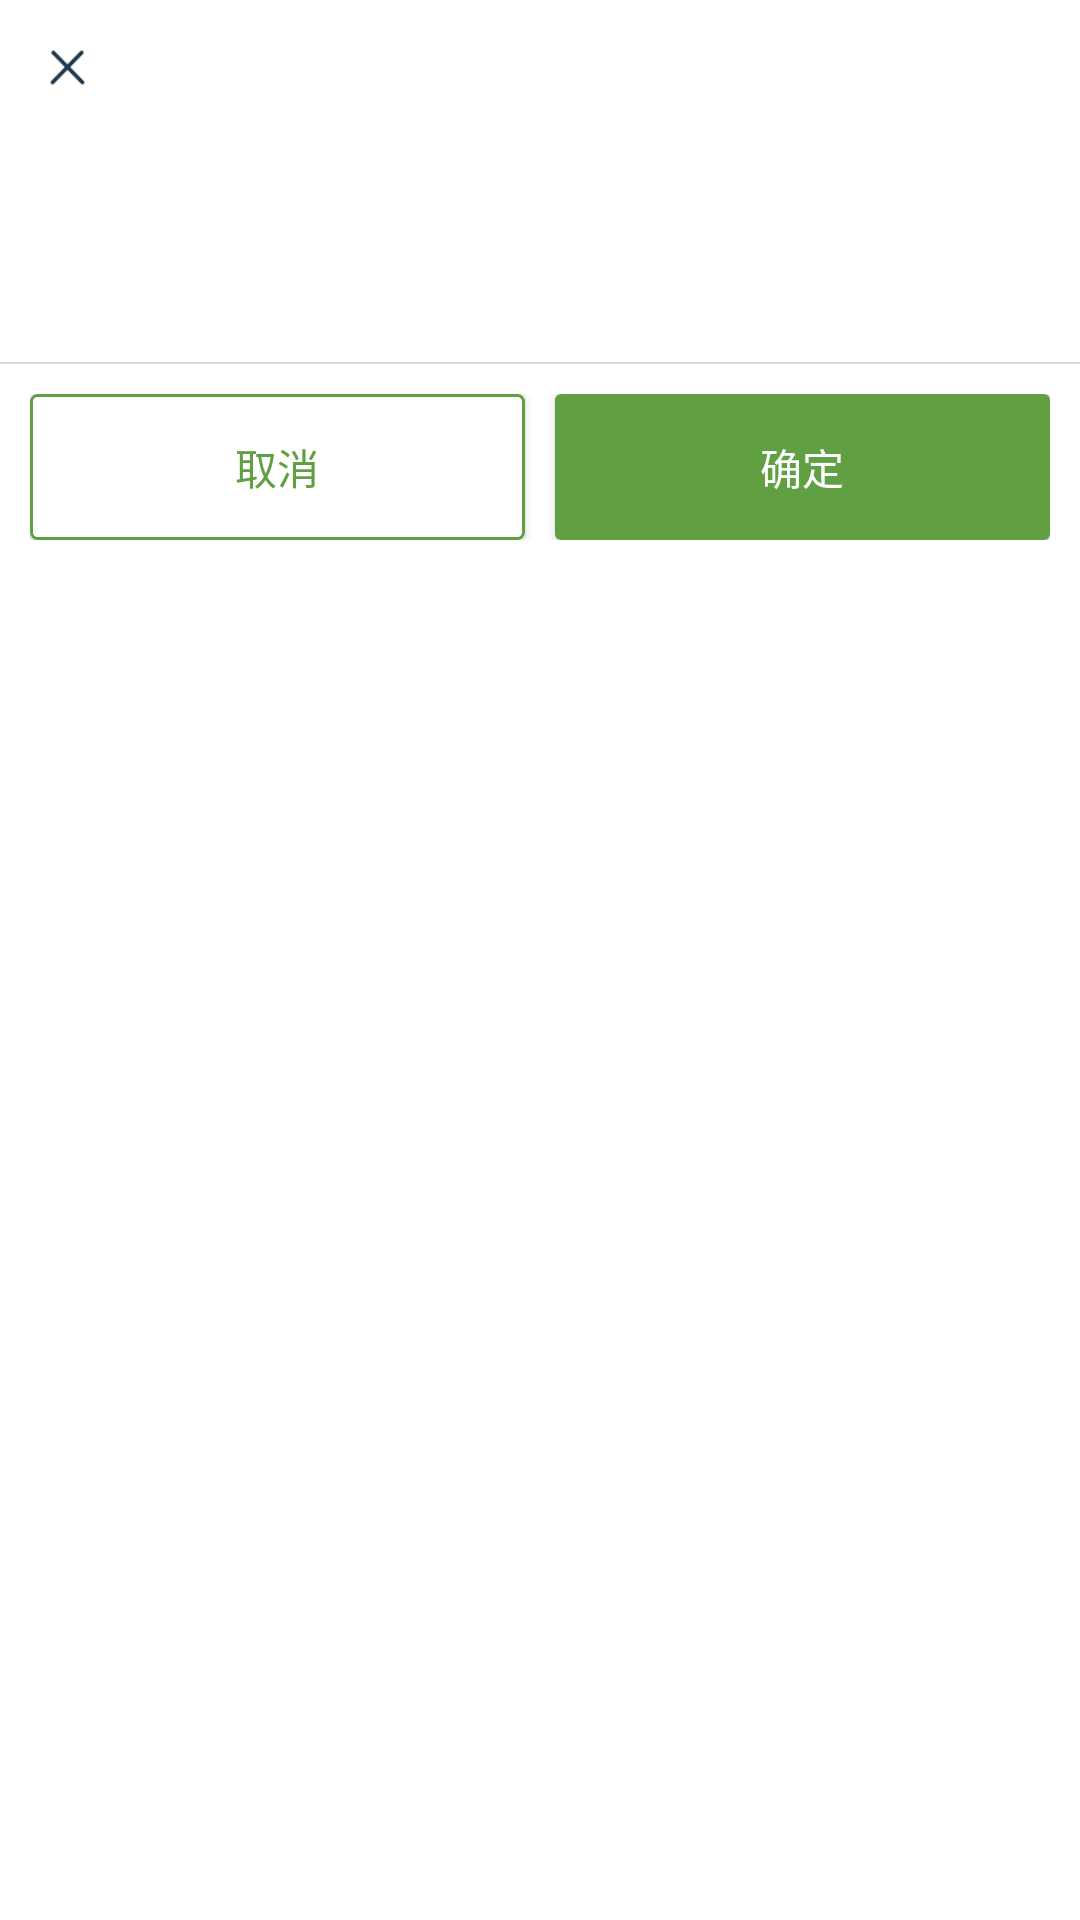

Write the Android layout XML for this screen, with the resource values it uses.
<!-- AndroidManifest.xml: fallback theme Theme.MaterialComponents.DayNight.NoActionBar -->
<!-- res/layout/custom_dialog.xml -->
<?xml version="1.0" encoding="utf-8"?>
<RelativeLayout
    xmlns:android="http://schemas.android.com/apk/res/android"
    xmlns:tools="http://schemas.android.com/tools"
    android:layout_width="match_parent"
    android:layout_height="wrap_content"
    android:background="@drawable/bg_dialog_radius4_white"
    >

    <RelativeLayout
        android:id="@+id/rl_content"
        android:layout_width="match_parent"
        android:layout_height="wrap_content">

        <RelativeLayout
            android:id="@+id/rl_close"
            android:layout_width="wrap_content"
            android:layout_height="wrap_content"
            android:padding="15dp">

            <ImageView
                android:layout_width="15dp"
                android:layout_height="15dp"
                android:layout_centerInParent="true"
                android:src="@drawable/ic_close_w"/>

        </RelativeLayout>

        <TextView
            android:id="@+id/tv_title"
            android:layout_width="wrap_content"
            android:layout_height="wrap_content"
            android:layout_centerHorizontal="true"
            android:layout_marginTop="30dp"
            android:paddingLeft="20dp"
            android:paddingRight="20dp"
            android:text=""
            android:textColor="#1e384b"
            android:textSize="16sp"
            />

        <RelativeLayout
            android:id="@+id/rl_content_text"
            android:layout_width="match_parent"
            android:layout_height="wrap_content"
            android:layout_below="@+id/tv_title">

            <TextView
                android:id="@+id/tv_message"
                android:layout_width="wrap_content"
                android:layout_height="wrap_content"
                android:layout_centerHorizontal="true"
                android:layout_marginTop="25dp"
                android:gravity="center"
                android:maxEms="15"
                android:text=""
                android:textColor="#1e384b"
                android:textSize="14sp"/>
        </RelativeLayout>

        <View
            android:id="@+id/view_cutline"
            android:layout_width="match_parent"
            android:layout_height="0.5dp"
            android:layout_below="@+id/rl_content_text"
            android:layout_marginTop="25dp"
            android:background="#dadada"/>
    </RelativeLayout>

    <LinearLayout
        android:id="@+id/ll_buttons"
        android:layout_width="match_parent"
        android:layout_height="wrap_content"
        android:layout_below="@+id/rl_content"
        android:divider="@drawable/bg_divider_transparent_w10"
        android:orientation="horizontal"
        android:padding="10dp"
        android:showDividers="middle"
        >

        <Button
            android:id="@+id/btn_nagative"
            android:layout_width="0dp"
            android:layout_height="wrap_content"
            android:layout_weight="1"
            android:background="@drawable/bg_mid_green_rentangle_radius2_stroke"
            android:paddingBottom="14dp"
            android:paddingTop="14dp"
            android:text="取消"
            android:textColor="#609F42"
            android:textSize="14sp"/>

        <Button
            android:id="@+id/btn_positive"
            android:layout_width="0dp"
            android:layout_height="wrap_content"
            android:layout_weight="1"
            android:background="@drawable/bg_mid_green_rentangle_radius2"
            android:paddingBottom="14dp"
            android:paddingTop="14dp"
            android:text="确定"
            android:textColor="@android:color/white"
            android:textSize="14sp"/>

    </LinearLayout>

</RelativeLayout>
<!-- resources referenced by this layout -->
<resources>
  <!-- drawable bg_dialog_radius4_white (drawable) -->
  <?xml version="1.0" encoding="utf-8"?>
  <shape
      xmlns:android="http://schemas.android.com/apk/res/android"
      android:shape="rectangle"
      >
  
      <solid
          android:color="@android:color/white"
          />
  
      <corners
          android:radius="4dp"
          />
  
  </shape>
  <!-- drawable bg_divider_transparent_w10 (drawable) -->
  <?xml version="1.0" encoding="utf-8"?>
  <shape xmlns:android="http://schemas.android.com/apk/res/android"
         android:shape="rectangle"
      >
  
      <size
          android:width="10dp"
          />
  
      <solid
          android:color="@android:color/transparent"
          />
  
  </shape>
  <!-- drawable bg_mid_green_rentangle_radius2 (drawable) -->
  <?xml version="1.0" encoding="utf-8"?>
  <shape
      xmlns:android="http://schemas.android.com/apk/res/android"
      android:shape="rectangle"
      >
  
      <corners
          android:radius="2dp"
          />
  
      <solid
          android:color="#609F42"
          />
  
  </shape>
  <!-- drawable bg_mid_green_rentangle_radius2_stroke (drawable) -->
  <?xml version="1.0" encoding="utf-8"?>
  <shape
      xmlns:android="http://schemas.android.com/apk/res/android"
      android:shape="rectangle"
      >
  
      <corners
          android:radius="2dp"
          />
  
      <solid
          android:color="@android:color/white"
          />
  
      <stroke
          android:width="1dp"
          android:color="#609F42"
          />
  
  </shape>
  <!-- drawable ic_close_w: png bitmap (drawable, 1364 bytes) -->
</resources>
